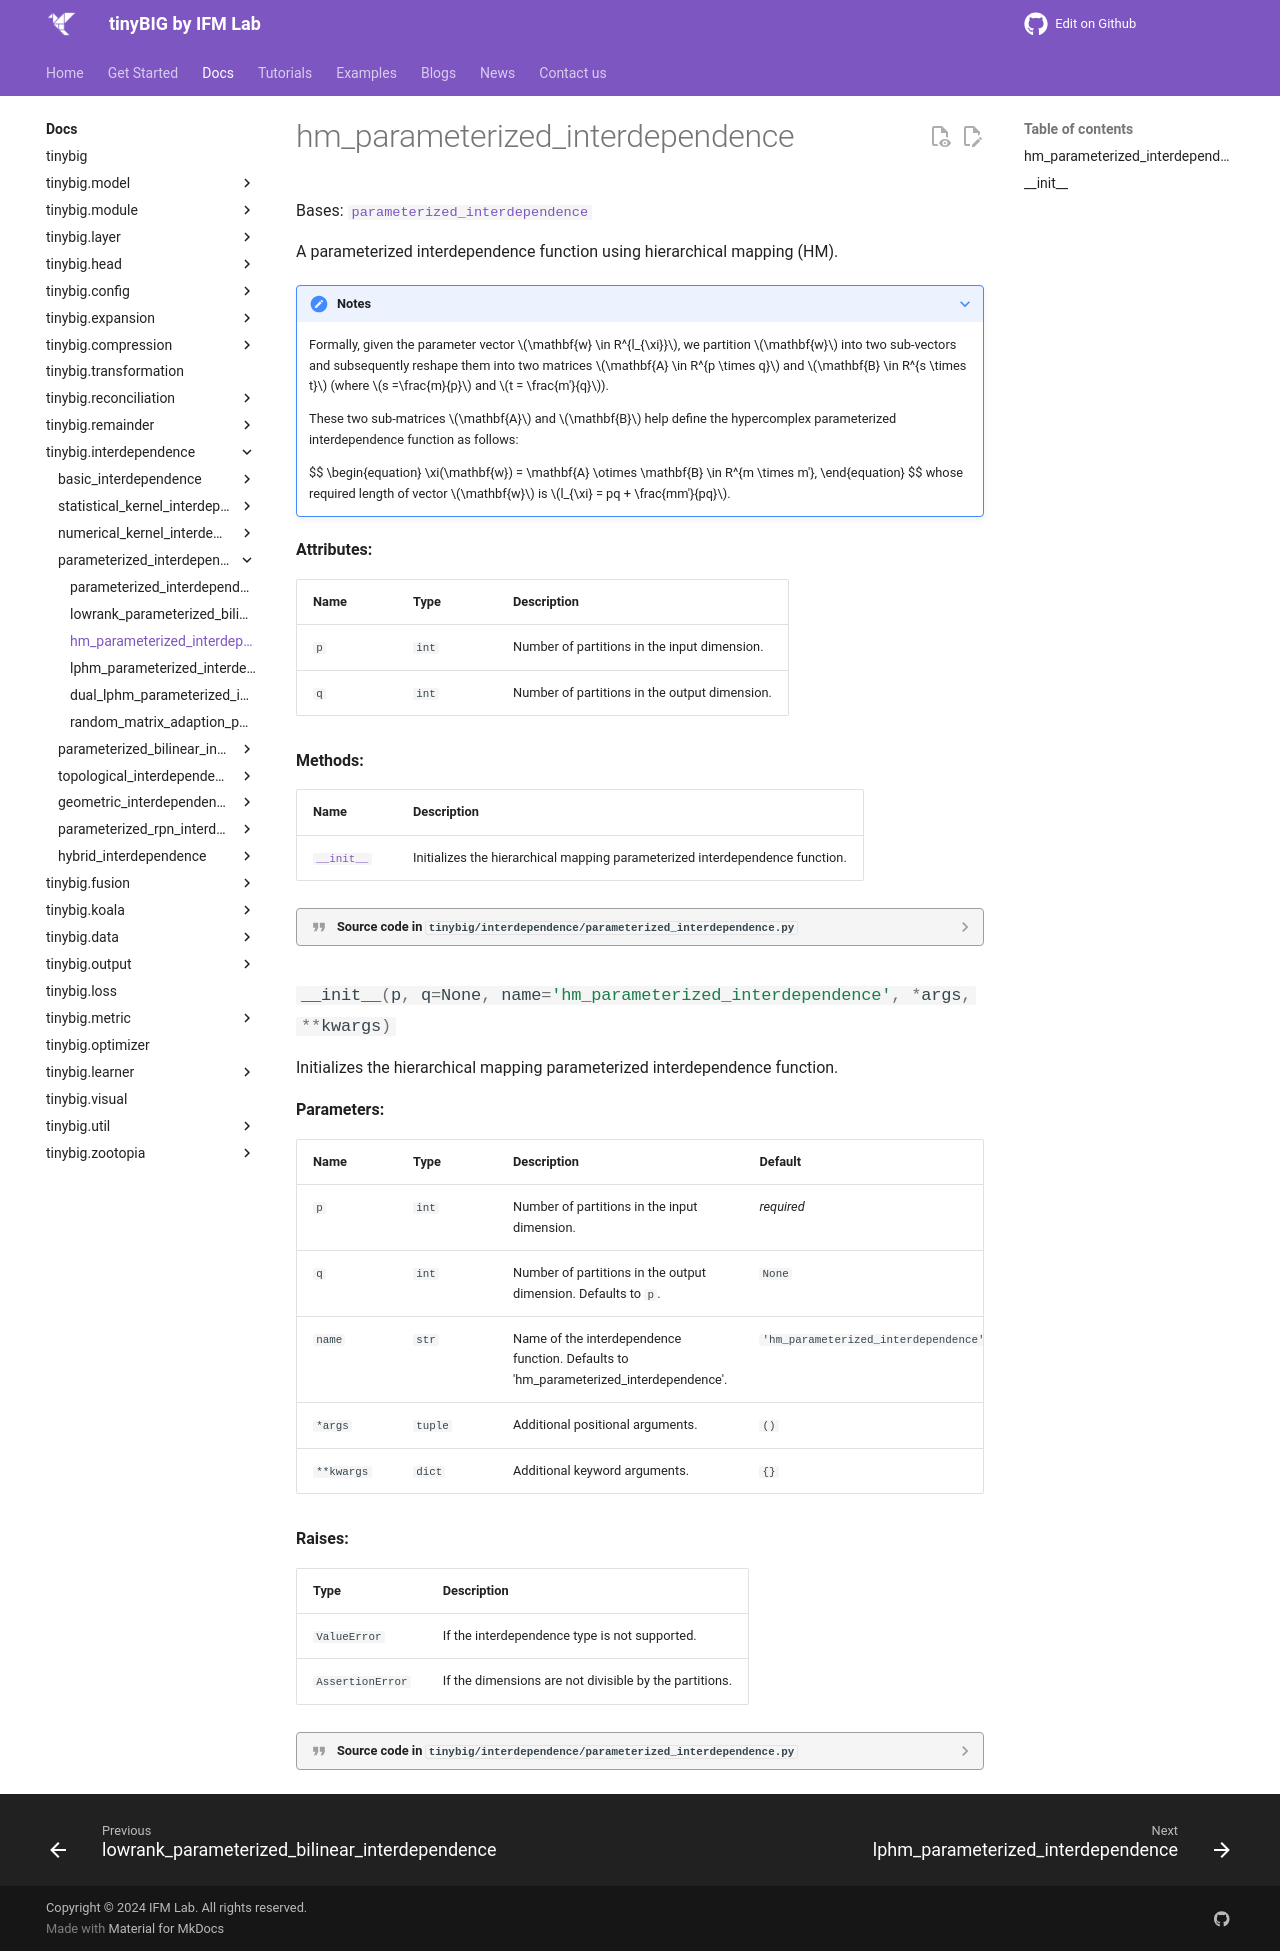

repository: jwzhanggy/tinyBIG · page: documentations/interdependence/hm_parameterized_interdependence/index.html · generator: mkdocs

# hm_parameterized_interdependence

::: tinybig.interdependence.parameterized_interdependence.hm_parameterized_interdependence
